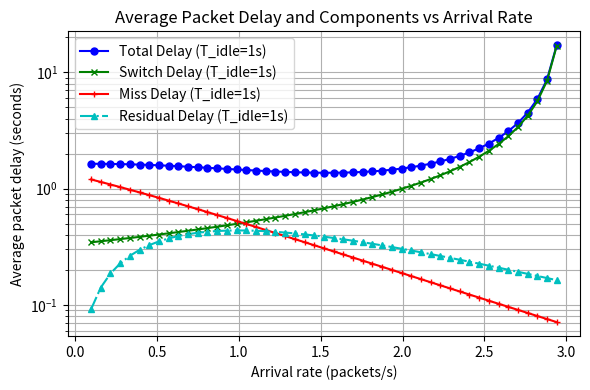

Write Python code to recreate this figure.
import numpy as np
import matplotlib.pyplot as plt
import pandas as pd
from datetime import datetime
from pathlib import Path

# -----------------------------
# System parameters
# -----------------------------
tau = 0.4     # one-way transmission delay (s)
mu_s = 3.0     # switch service rate (pkt/s)
mu_c = 2.0     # controller service rate (pkt/s)

# Arrival rates
lambdas = np.linspace(0.1, 3.0, 50)
# print(lambdas)

# Idle timers to compare
idle_timers = [1]

# Set up output directory (portable)
output_root = Path("results_analytical")
run_dir = output_root / f"run_{datetime.now().strftime('%Y%m%d_%H%M%S_%f')}"
run_dir.mkdir(parents=True, exist_ok=True)

csv_path = run_dir / "sdn_detailed_delay_results.csv"
plot_path = run_dir / "average_packet_delay_components.pdf"
parameters_path = run_dir / "paramters.txt"

parameters_text = "\n".join([
    "tau = 0.4     # one-way transmission delay (s)",
    "mu_s = 3.0     # switch service rate (pkt/s)",
    "mu_c = 2.0     # controller service rate (pkt/s)",
    "",
    "# Arrival rates",
    "lambdas = np.linspace(0.1, 3.0, 200)",
    "# print(lambdas)",
    "",
    "# Idle timers to compare",
    "idle_timers = [1, 2, 3, 4, 5]",
])
parameters_path.write_text(parameters_text, encoding="utf-8")


def average_delay(lam, idle_timer):
    """
    Average packet delay for reactive SDN model.
    Returns a dictionary of calculated values or NaNs if stability conditions are violated.
    """
    p = np.exp(-lam * idle_timer)   # miss probability
    lambda_m = p * lam              # miss arrival rate

    # Stability conditions
    if lam >= mu_s or lambda_m >= mu_c:
        return {
            'p': p, 'lambda_m': lambda_m, 'alpha': np.nan, 'inv_alpha': np.nan,
            'E_T': np.nan, 'E_T2': np.nan, 'switch_delay': np.nan,
            'miss_delay': np.nan, 'residual_delay': np.nan, 'average_delay': np.nan
        }

    alpha = mu_c - lambda_m
    inv_alpha = 1 / alpha if alpha != 0 else np.nan

    # Mean and second moment of installation time
    E_T = 2 * tau + inv_alpha
    E_T2 = 4 * tau**2 + 4 * tau * inv_alpha + 2 * inv_alpha**2

    # Installation utilization constraint
    if lambda_m * E_T >= 1:
        return {
            'p': p, 'lambda_m': lambda_m, 'alpha': alpha, 'inv_alpha': inv_alpha,
            'E_T': E_T, 'E_T2': E_T2, 'switch_delay': np.nan,
            'miss_delay': np.nan, 'residual_delay': np.nan, 'average_delay': np.nan
        }

    # Individual delay components
    switch_delay = 1 / (mu_s - lam)
    miss_delay = p * E_T
    residual_delay = lambda_m * E_T2 / 2
    total_average_delay = switch_delay + miss_delay + residual_delay

    return {
        'p': p,
        'lambda_m': lambda_m,
        'alpha': alpha,
        'inv_alpha': inv_alpha,
        'E_T': E_T,
        'E_T2': E_T2,
        'switch_delay': switch_delay,
        'miss_delay': miss_delay,
        'residual_delay': residual_delay,
        'average_delay': total_average_delay
    }


# -----------------------------
# Data collection for CSV and Plotting
# -----------------------------
if __name__ == "__main__":
    results_data = []

    for T_idle in idle_timers:
        for lam_val in lambdas:
            delay_metrics = average_delay(lam_val, T_idle)

            # Collect data for CSV, including all returned metrics
            row = {'arrival_rate': lam_val, 'idle_timer': T_idle}
            row.update(delay_metrics)
            results_data.append(row)

    # Create DataFrame and save to CSV
    df_detailed_results = pd.DataFrame(results_data)
    df_detailed_results.to_csv(csv_path, index=False)

    # -----------------------------
    # Plotting
    # -----------------------------
    fig, ax = plt.subplots(figsize=(6, 4))
    markers = ['o', 's', '^', 'D', 'v']
    colors = ['b', 'g', 'r', 'c', 'm']

    for i, T_idle in enumerate(idle_timers):
        df_subset = df_detailed_results[df_detailed_results['idle_timer'] == T_idle]

        ax.plot(df_subset['arrival_rate'], df_subset['average_delay'],
                label=f'Total Delay (T_idle={T_idle}s)',
                marker=markers[i], linestyle='-', color=colors[i], markersize=5)

        ax.plot(df_subset['arrival_rate'], df_subset['switch_delay'],
                label=f'Switch Delay (T_idle={T_idle}s)',
                marker='x', linestyle='-', color=colors[i + 1], markersize=5)

        ax.plot(df_subset['arrival_rate'], df_subset['miss_delay'],
                label=f'Miss Delay (T_idle={T_idle}s)',
                marker='+', linestyle='-', color=colors[i + 2], markersize=5)

        ax.plot(df_subset['arrival_rate'], df_subset['residual_delay'],
                label=f'Residual Delay (T_idle={T_idle}s)',
                marker='^', linestyle='-.', color=colors[i + 3], markersize=5)

    ax.set_xlabel("Arrival rate (packets/s)")
    ax.set_ylabel("Average packet delay (seconds)")
    ax.set_title("Average Packet Delay and Components vs Arrival Rate")
    ax.set_yscale("log")
    ax.legend(loc='upper left')
    ax.grid(True, which="both", ls="-")
    fig.tight_layout()
    fig.savefig(plot_path, format="pdf", bbox_inches="tight")
    plt.show()

    print(f"CSV saved to: {csv_path}")
    print(f"Plot saved to: {plot_path}")
    print(f"Parameters saved to: {parameters_path}")
